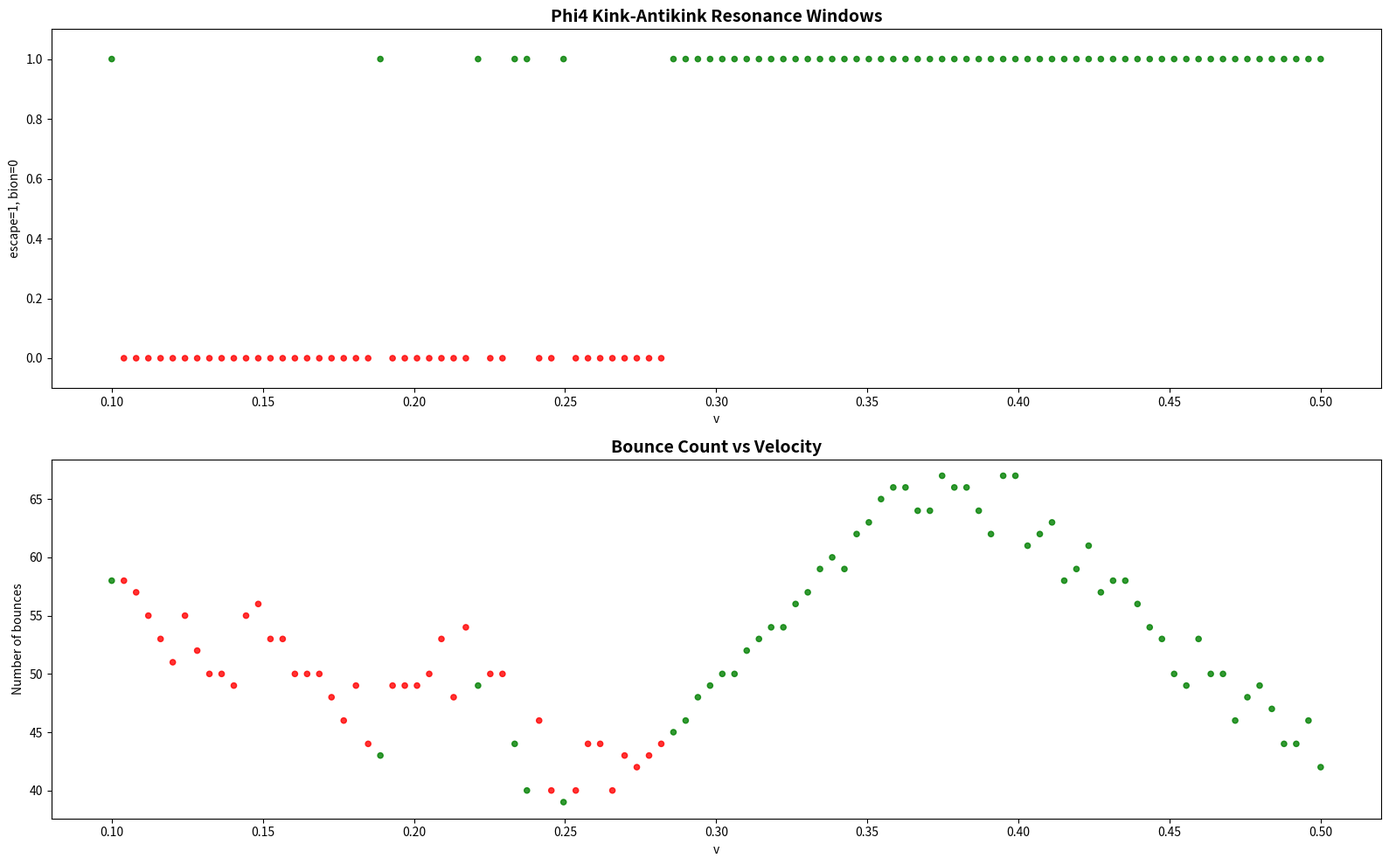

Write Python code to recreate this figure.
import numpy as np
import matplotlib
matplotlib.use('Agg')
import matplotlib.pyplot as plt

L = 200.0; N = 256; dx = L/N
x = np.linspace(0, L, N, endpoint=False)
k = np.fft.fftfreq(N, d=dx) * 2*np.pi
k2fac = -k**2

def uxx(u):
    return np.fft.ifft(k2fac * np.fft.fft(u)).real

def run(v, t_max=200.0, dt=0.2):
    s2 = np.sqrt(2.0); g = 1.0/np.sqrt(1-v**2)
    x1, x2 = 70.0, 130.0
    # Kink at x1, antikink at x2, both moving toward center
    u = np.tanh(g*(x-x1)/s2) - np.tanh(g*(x-x2)/s2) - 1.0
    sech1 = 1.0/np.cosh(g*(x-x1)/s2)
    sech2 = 1.0/np.cosh(g*(x-x2)/s2)
    # Both moving inward: kink right, antikink left
    w = -g*v/s2 * sech1**2 - g*v/s2 * sech2**2
    ns = int(t_max/dt)
    ux = uxx(u)
    
    center_pos = []
    center_max = []
    for i in range(ns):
        w += 0.5*dt*(ux - (u**3 - u))
        u += dt*w
        ux = uxx(u)
        w += 0.5*dt*(ux - (u**3 - u))
        if i % 10 == 0:
            dev = 0.25*(u**2-1)**2
            tot = np.sum(dev)*dx
            c = np.sum(x*dev)*dx/tot if tot > 1e-10 else 100.0
            center_pos.append(c)
            # Track field value at geometric center
            center_max.append(u[N//2])
        if not np.isfinite(u).all() or np.max(np.abs(u))>10:
            return v, 'diverged', 0, 0, center_pos
    
    center_pos = np.array(center_pos)
    
    # Count bounces: reversals in energy center direction
    n_bounces = 0
    if len(center_pos) > 6:
        diffs = np.diff(center_pos)
        for j in range(2, len(diffs)-2):
            if diffs[j] > 0 and diffs[j+1] < 0:
                n_bounces += 1
            elif diffs[j] < 0 and diffs[j+1] > 0:
                n_bounces += 1
    
    # Classification: check final state
    dev_final = 0.25*(u**2-1)**2
    peaks = []
    for j in range(2, N-2):
        if dev_final[j] > 0.005 and dev_final[j] >= dev_final[j-1] and dev_final[j] >= dev_final[j+1]:
            peaks.append(x[j])
    
    if len(peaks) >= 2 and abs(peaks[-1] - peaks[0]) > 20:
        outcome = 'escape'
        final_sep = abs(peaks[-1] - peaks[0])
    else:
        outcome = 'bion'
        final_sep = 0
    
    return v, outcome, n_bounces, final_sep, center_pos.tolist()

# Test
print('=== Test ===')
for v in [0.10, 0.15, 0.18, 0.20, 0.22, 0.25, 0.30, 0.35, 0.40]:
    v, out, nb, sep, cp = run(v)
    print(f'v={v:.3f}: {out}, bounces={nb}, sep={sep:.1f}')

# Main scan
print('\n=== Scan: 100 points, [0.10, 0.50] ===')
vs = np.linspace(0.10, 0.50, 100)
results = [run(v) for v in vs]

fig, axes = plt.subplots(2, 1, figsize=(16, 10))
vv = [r[0] for r in results]
oo = [1 if r[1]=='escape' else 0 for r in results]
cc = ['green' if o else 'red' for o in oo]
axes[0].scatter(vv, oo, c=cc, s=20, alpha=0.8)
axes[0].set_xlabel('v'); axes[0].set_ylabel('escape=1, bion=0')
axes[0].set_title('Phi4 Kink-Antikink Resonance Windows', fontsize=14, fontweight='bold')
axes[0].set_ylim(-0.1, 1.1)
axes[1].scatter(vv, [r[2] for r in results], c=cc, s=20, alpha=0.8)
axes[1].set_xlabel('v'); axes[1].set_ylabel('Number of bounces')
axes[1].set_title('Bounce Count vs Velocity', fontsize=14, fontweight='bold')
plt.tight_layout()
plt.savefig('phi4_v5.png', dpi=150)
plt.close()

n_esc = sum(1 for r in results if r[1]=='escape')
print(f'\nEscape: {n_esc}, Bion: {len(results)-n_esc}')
for i in range(len(results)-1):
    if results[i][1] != results[i+1][1]:
        print(f'  Transition at v = {results[i][0]:.4f} - {results[i+1][0]:.4f}: {results[i][1]} -> {results[i+1][1]}')
print('Done!')
